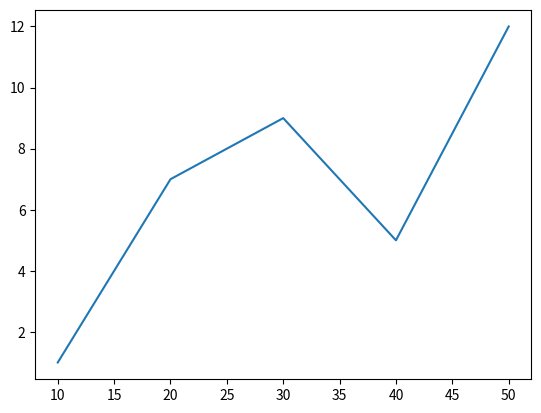

This figure's Python source:
import matplotlib.pyplot as plt

x = [1,7,9,5,12]
y = [10,20,30,40,50]

plt.plot(y,x)

plt.show()
